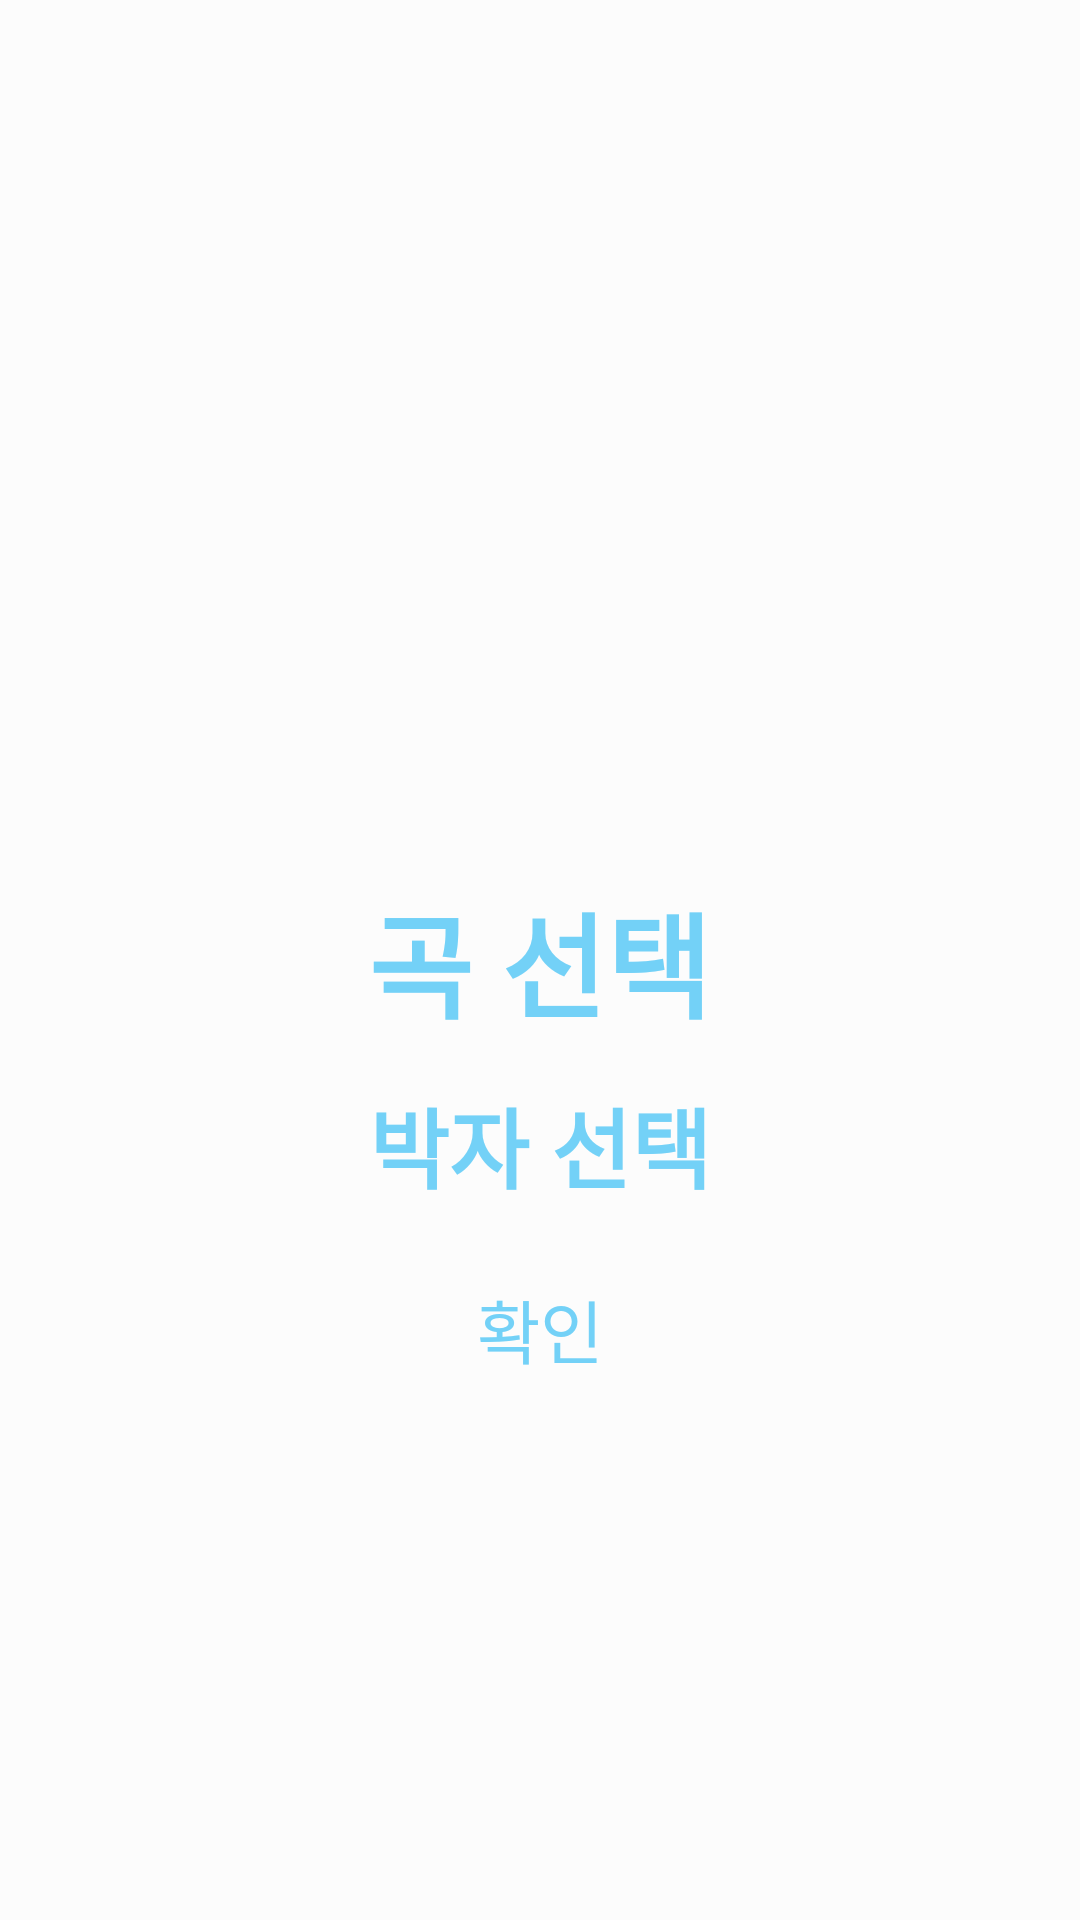

Here is an Android app screen rendered from its layout file. Give the layout XML and the strings, colors and styles it references.
<!-- AndroidManifest.xml: application theme AppTheme -->
<!-- res/layout/select_dialog.xml -->
<?xml version="1.0" encoding="utf-8"?>
<RelativeLayout xmlns:android="http://schemas.android.com/apk/res/android"
    android:orientation="vertical" android:layout_width="match_parent"
    android:layout_height="match_parent"
    android:background="#80FFFFFF">

    <TextView
        android:id="@+id/selectMusic"
        android:layout_width="wrap_content"
        android:layout_height="wrap_content"
        android:textSize="38sp"
        android:textColor="#73d1f7"
        android:textStyle="bold"
        android:text="곡 선택"
        android:layout_centerInParent="true" />

    <TextView
        android:id="@+id/selectTempo"
        android:layout_width="wrap_content"
        android:layout_height="wrap_content"
        android:layout_centerInParent="true"
        android:layout_below="@id/selectMusic"
        android:layout_marginTop="13dp"
        android:textSize="29sp"
        android:textColor="#73d1f7"
        android:textStyle="bold"
        android:text="박자 선택"/>


    <TextView
        android:id="@+id/confirm"
        android:layout_width="wrap_content"
        android:layout_height="wrap_content"
        android:layout_below="@id/selectTempo"
        android:layout_centerInParent="true"
        android:layout_marginTop="23dp"
        android:textSize="23sp"
        android:textColor="#73d1f7"
        android:text="확인"/>

</RelativeLayout>
<!-- resources referenced by this layout -->
<resources>
  <style name="AppTheme" parent="Theme.AppCompat.Light.DarkActionBar">
          
          <item name="colorPrimary">@color/colorPrimary</item>
          <item name="colorPrimaryDark">@color/colorPrimaryDark</item>
          <item name="colorAccent">@color/colorAccent</item>
          <item name="windowActionBar">false</item>
      </style>
  <!-- not gathered from this repository: default colours our renderer supplied (Android Studio template values) -->
  <color name="colorPrimary">#FF6200EE</color>
  <color name="colorPrimaryDark">#FF3700B3</color>
  <color name="colorAccent">#FF03DAC5</color>
</resources>
